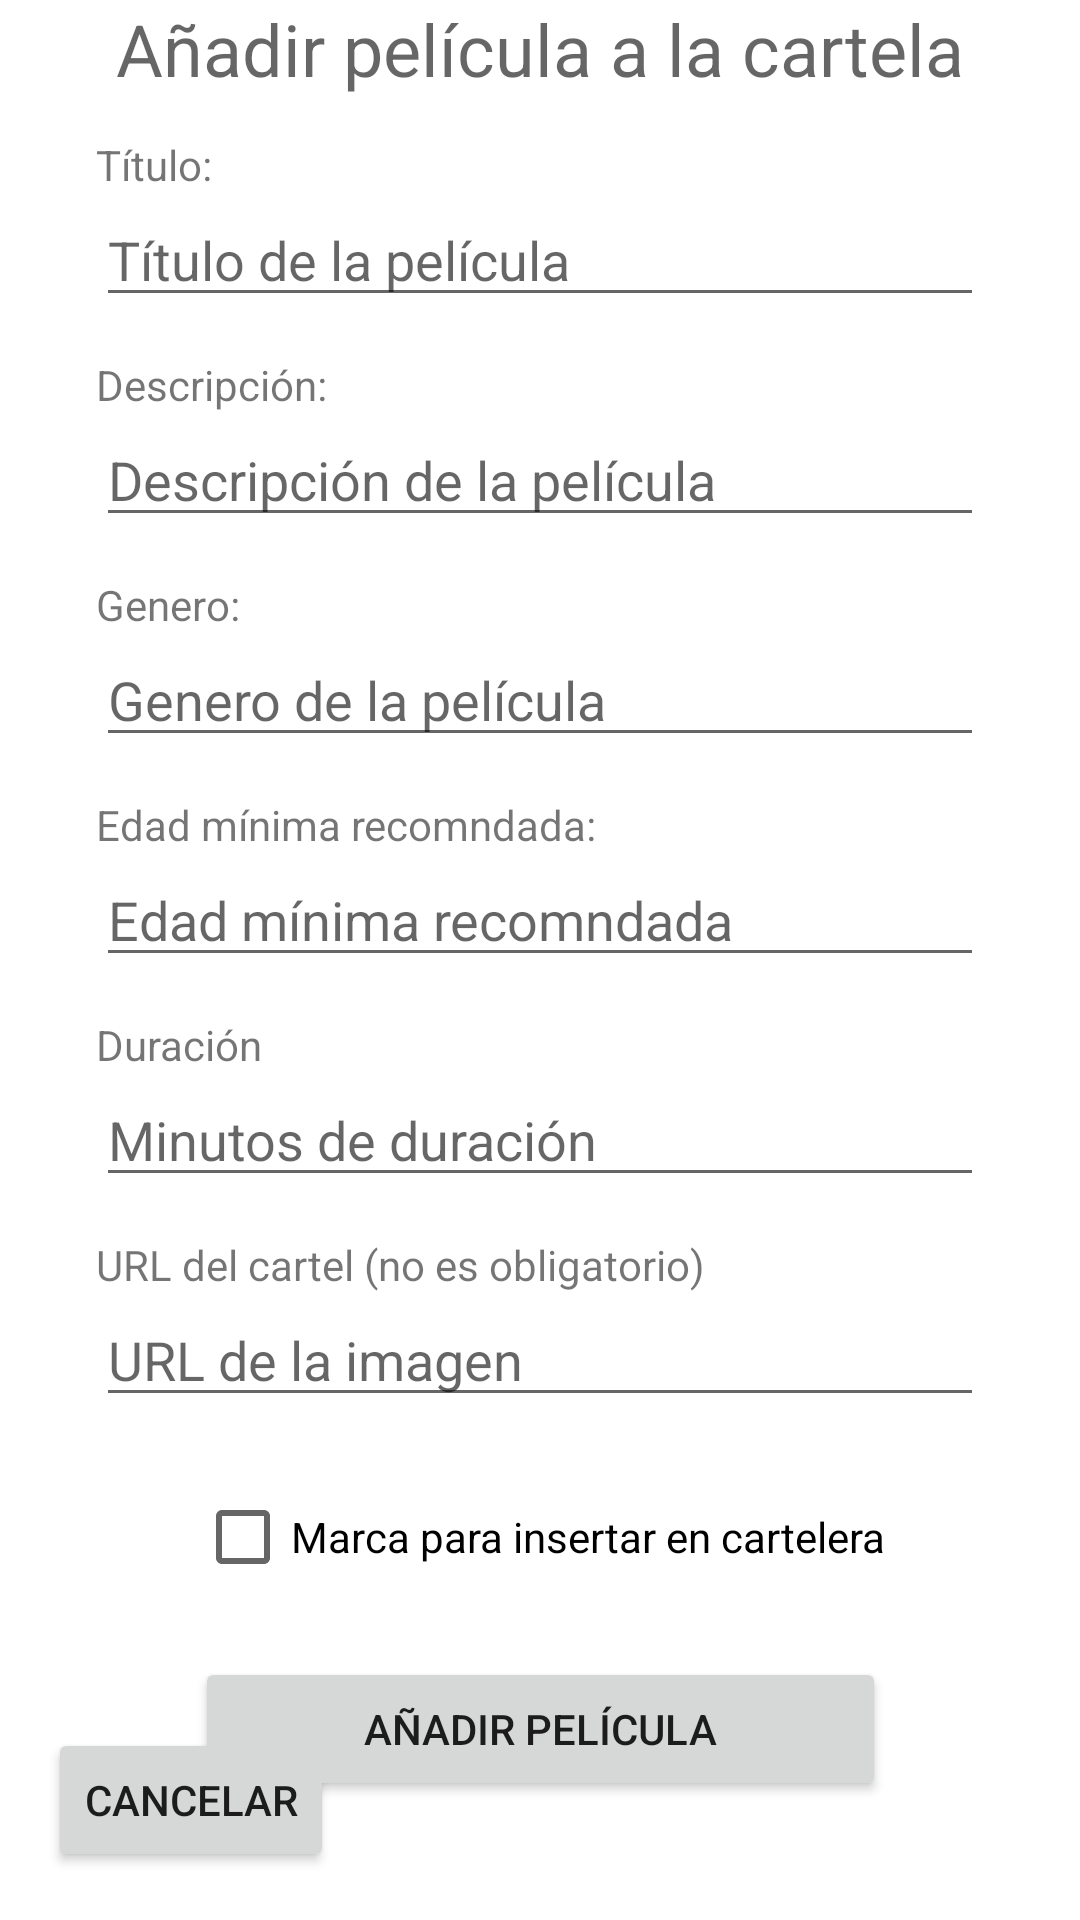

Here is an Android app screen rendered from its layout file. Give the layout XML and the strings, colors and styles it references.
<!-- AndroidManifest.xml: application theme Theme.TetsingRealm -->
<!-- res/layout/activity_add_film.xml -->
<?xml version="1.0" encoding="utf-8"?>
<androidx.constraintlayout.widget.ConstraintLayout xmlns:android="http://schemas.android.com/apk/res/android"
    xmlns:app="http://schemas.android.com/apk/res-auto"
    xmlns:tools="http://schemas.android.com/tools"
    android:layout_width="match_parent"
    android:layout_height="match_parent"
    tools:context=".AddFilmActivity">

    <TextView
        android:id="@+id/aftv0"
        android:layout_width="wrap_content"
        android:layout_height="wrap_content"
        android:text="Añadir película a la cartela"
        android:textAppearance="@style/TextAppearance.AppCompat.Display1"
        android:textSize="24sp"
        app:layout_constraintEnd_toEndOf="parent"
        app:layout_constraintStart_toStartOf="parent"
        app:layout_constraintTop_toTopOf="parent" />

    <EditText
        android:id="@+id/afInputTitulo"
        android:layout_width="0dp"
        android:layout_height="wrap_content"
        android:layout_marginStart="32dp"
        android:layout_marginTop="32dp"
        android:layout_marginEnd="32dp"
        android:ems="10"
        android:hint="Título de la película"
        android:inputType="textPersonName"
        app:layout_constraintEnd_toEndOf="parent"
        app:layout_constraintStart_toStartOf="parent"
        app:layout_constraintTop_toBottomOf="@+id/aftv0" />

    <EditText
        android:id="@+id/afInputDescip"
        android:layout_width="0dp"
        android:layout_height="wrap_content"
        android:layout_marginTop="32dp"
        android:ems="10"
        android:hint="Descripción de la película"
        android:inputType="textPersonName"
        app:layout_constraintEnd_toEndOf="@+id/afInputTitulo"
        app:layout_constraintStart_toStartOf="@+id/afInputTitulo"
        app:layout_constraintTop_toBottomOf="@+id/afInputTitulo" />

    <EditText
        android:id="@+id/afInputEdadMin"
        android:layout_width="0dp"
        android:layout_height="wrap_content"
        android:layout_marginTop="32dp"
        android:ems="10"
        android:hint="Edad mínima recomndada"
        android:inputType="number"
        app:layout_constraintEnd_toEndOf="@+id/afInputDescip"
        app:layout_constraintStart_toStartOf="@+id/afInputDescip"
        app:layout_constraintTop_toBottomOf="@+id/afInputGenero" />

    <TextView
        android:id="@+id/aftv1"
        android:layout_width="wrap_content"
        android:layout_height="wrap_content"
        android:text="Título:"
        app:layout_constraintBottom_toTopOf="@+id/afInputTitulo"
        app:layout_constraintStart_toStartOf="@+id/afInputTitulo" />

    <TextView
        android:id="@+id/aftv2"
        android:layout_width="wrap_content"
        android:layout_height="wrap_content"
        android:text="Descripción:"
        app:layout_constraintBottom_toTopOf="@+id/afInputDescip"
        app:layout_constraintStart_toStartOf="@+id/afInputDescip" />

    <TextView
        android:id="@+id/aftv3"
        android:layout_width="wrap_content"
        android:layout_height="wrap_content"
        android:text="Edad mínima recomndada: "
        app:layout_constraintBottom_toTopOf="@+id/afInputEdadMin"
        app:layout_constraintStart_toStartOf="@+id/afInputEdadMin" />

    <EditText
        android:id="@+id/afInputDuracion"
        android:layout_width="0dp"
        android:layout_height="wrap_content"
        android:layout_marginTop="32dp"
        android:ems="10"
        android:hint="Minutos de duración"
        android:inputType="number"
        app:layout_constraintEnd_toEndOf="@+id/afInputEdadMin"
        app:layout_constraintStart_toStartOf="@+id/afInputEdadMin"
        app:layout_constraintTop_toBottomOf="@+id/afInputEdadMin" />

    <TextView
        android:id="@+id/aftv5"
        android:layout_width="wrap_content"
        android:layout_height="wrap_content"
        android:text="Duración"
        app:layout_constraintBottom_toTopOf="@+id/afInputDuracion"
        app:layout_constraintStart_toStartOf="@+id/afInputDuracion" />

    <EditText
        android:id="@+id/afInputGenero"
        android:layout_width="0dp"
        android:layout_height="wrap_content"
        android:layout_marginTop="32dp"
        android:ems="10"
        android:hint="Genero de la película"
        android:inputType="textPersonName"
        app:layout_constraintEnd_toEndOf="@+id/afInputDescip"
        app:layout_constraintStart_toStartOf="@+id/afInputDescip"
        app:layout_constraintTop_toBottomOf="@+id/afInputDescip" />

    <TextView
        android:id="@+id/aftv4"
        android:layout_width="wrap_content"
        android:layout_height="wrap_content"
        android:text="Genero:"
        app:layout_constraintBottom_toTopOf="@+id/afInputGenero"
        app:layout_constraintStart_toStartOf="@+id/afInputGenero" />

    <CheckBox
        android:id="@+id/afCheck"
        android:layout_width="wrap_content"
        android:layout_height="wrap_content"
        android:layout_marginTop="16dp"
        android:text="Marca para insertar en cartelera"
        app:layout_constraintEnd_toEndOf="@+id/afInputDuracion"
        app:layout_constraintStart_toStartOf="@+id/afInputDuracion"
        app:layout_constraintTop_toBottomOf="@+id/afInputImgUrl" />

    <Button
        android:id="@+id/afbtnInsertar"
        android:layout_width="0dp"
        android:layout_height="wrap_content"
        android:layout_marginTop="16dp"
        android:text="Añadir película"
        app:layout_constraintEnd_toEndOf="@+id/afCheck"
        app:layout_constraintStart_toStartOf="@+id/afCheck"
        app:layout_constraintTop_toBottomOf="@+id/afCheck" />

    <Button
        android:id="@+id/afbtnCancelar"
        android:layout_width="wrap_content"
        android:layout_height="wrap_content"
        android:layout_marginStart="16dp"
        android:layout_marginBottom="16dp"
        android:text="CANCELAR"
        app:layout_constraintBottom_toBottomOf="parent"
        app:layout_constraintStart_toStartOf="parent" />

    <EditText
        android:id="@+id/afInputImgUrl"
        android:layout_width="0dp"
        android:layout_height="wrap_content"
        android:layout_marginTop="32dp"
        android:ems="10"
        android:hint="URL de la imagen"
        android:inputType="textPersonName"
        app:layout_constraintEnd_toEndOf="@+id/afInputDuracion"
        app:layout_constraintStart_toStartOf="@+id/afInputDuracion"
        app:layout_constraintTop_toBottomOf="@+id/afInputDuracion" />

    <TextView
        android:id="@+id/aftv6"
        android:layout_width="wrap_content"
        android:layout_height="wrap_content"
        android:text="URL del cartel (no es obligatorio)"
        app:layout_constraintBottom_toTopOf="@+id/afInputImgUrl"
        app:layout_constraintStart_toStartOf="@+id/afInputImgUrl" />

</androidx.constraintlayout.widget.ConstraintLayout>
<!-- resources referenced by this layout -->
<resources>
  <style name="Theme.TetsingRealm" parent="Theme.MaterialComponents.DayNight.DarkActionBar">
          
          <item name="colorPrimary">@color/navy</item>
          <item name="colorPrimaryVariant">@color/navy</item>
          <item name="colorOnPrimary">@color/white</item>
          
          <item name="colorSecondary">@color/teal_200</item>
          <item name="colorSecondaryVariant">@color/teal_700</item>
          <item name="colorOnSecondary">@color/black</item>
          
          <item name="android:statusBarColor">?attr/colorPrimaryVariant</item>
          
      </style>
  <color name="navy">#070090</color>
  <color name="white">#FFFFFFFF</color>
  <color name="teal_200">#FF03DAC5</color>
  <color name="teal_700">#FF018786</color>
  <color name="black">#FF000000</color>
</resources>
